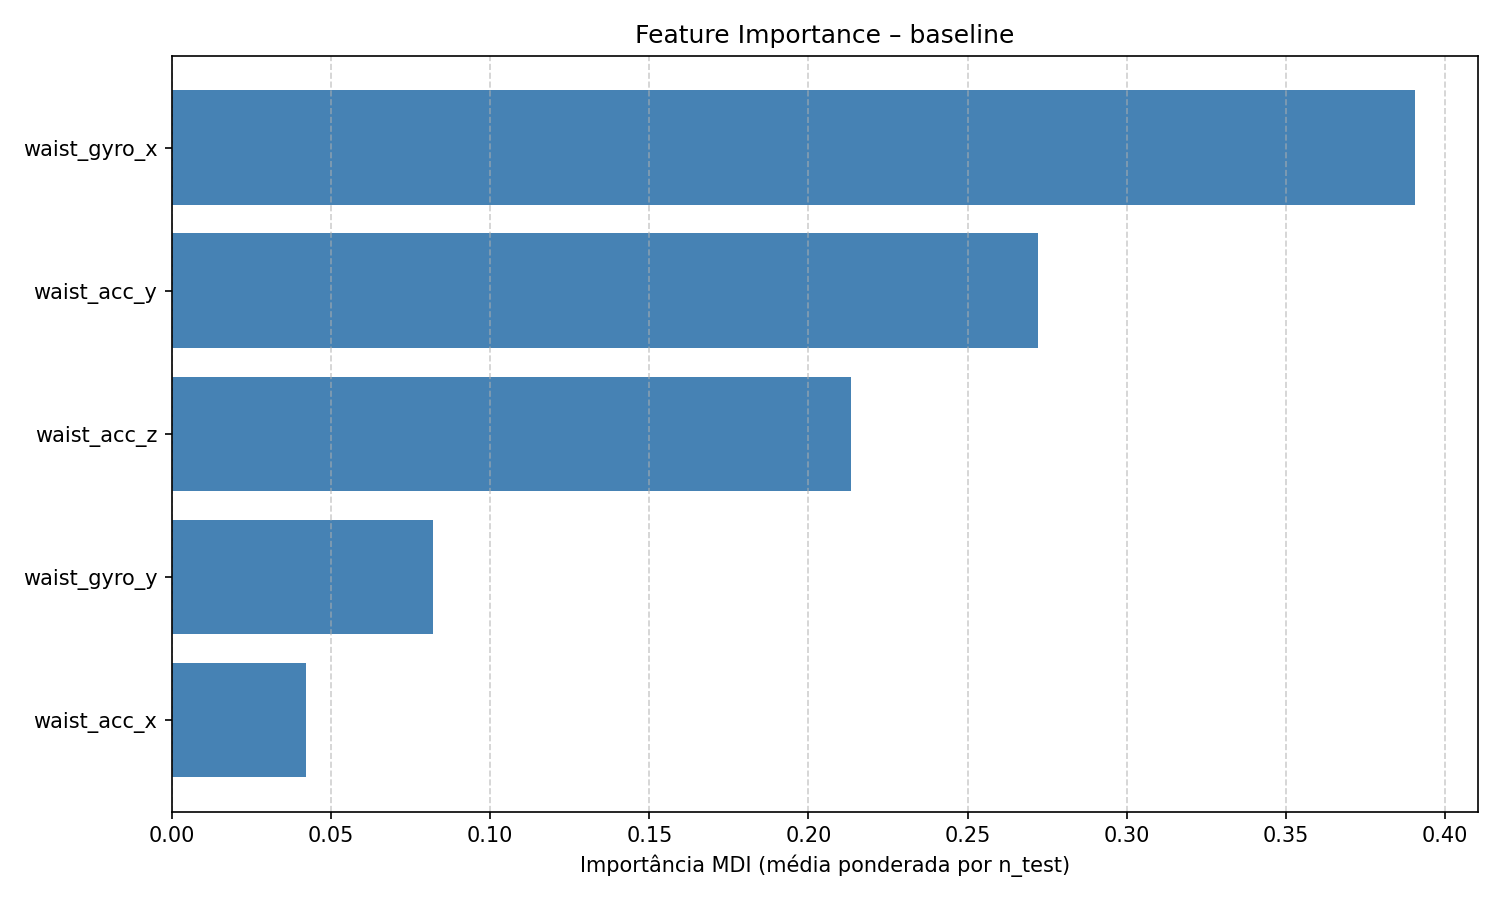

Data behind this chart, as committed beside it:
feature, feature_importance_mdi
waist_gyro_x, 0.3906
waist_acc_y, 0.2721
waist_acc_z, 0.2132
waist_gyro_y, 0.08193
waist_acc_x, 0.04212
